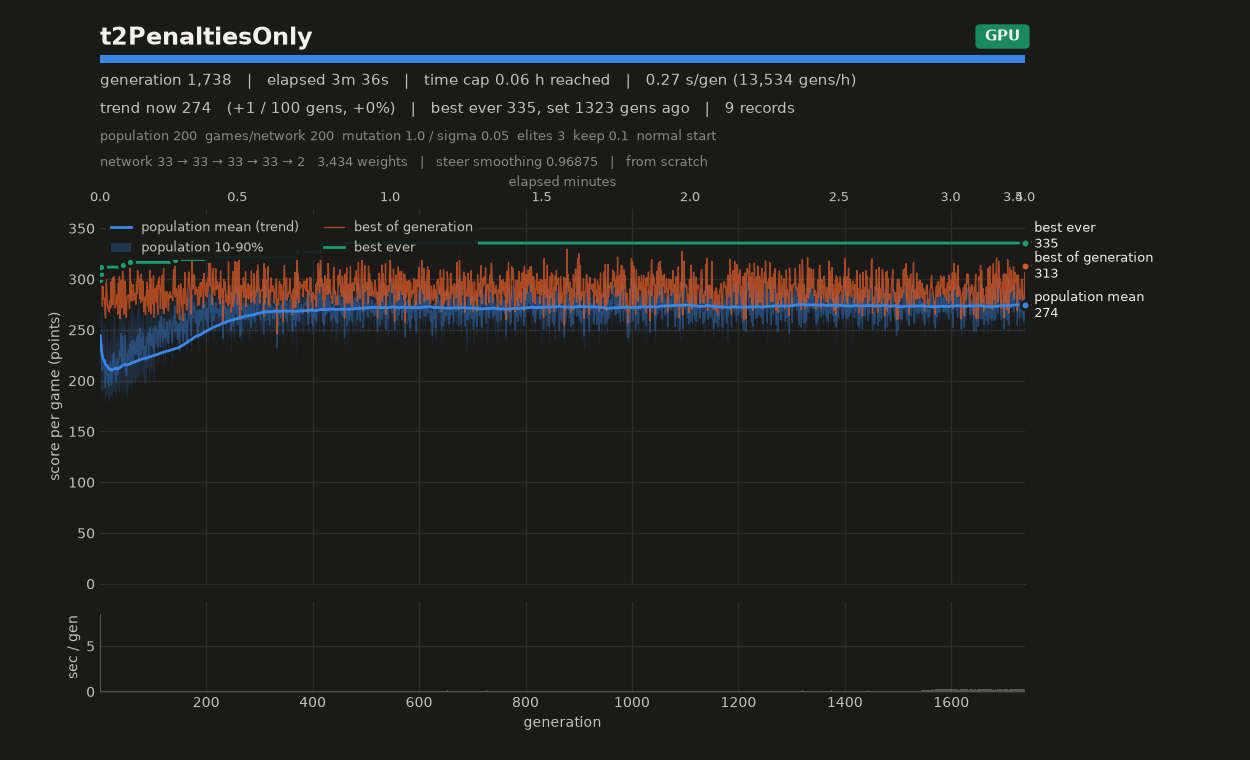

The data file committed next to this chart (first rows):
# name=t2PenaltiesOnly generations=10000…
gen, elapsed_s, mean, median, p10, p90, best, chosen
1, 8.52, 244.6, 249.7, 192.5, 286.7, 298.8, 298.8
2, 8.62, 229.7, 231.6, 189.2, 264.6, 304.8, 304.8
3, 8.70, 224.4, 214.4, 192.3, 272.1, 311.8, 311.8
4, 8.77, 210.5, 193.2, 183.9, 260.5, 301.5, 301.5
5, 8.84, 209.7, 206.6, 191.8, 233.9, 273.1, 273.1
6, 8.90, 211.4, 202.8, 189.5, 255.4, 292.9, 292.9
7, 8.97, 213.9, 204.2, 191.9, 253.7, 282.4, 282.4
8, 9.06, 212.9, 205.9, 185.1, 257.2, 280.2, 280.2
9, 9.14, 219.2, 214.9, 197.6, 252.1, 281.1, 281.1
10, 9.21, 193.8, 189.1, 177.1, 219.5, 265.4, 265.4
11, 9.30, 202.4, 198.9, 184.8, 233.3, 261.7, 261.7
12, 9.37, 211, 199.3, 185.4, 255.3, 299.9, 299.9
13, 9.45, 215.5, 205.7, 186.7, 259.9, 292.1, 292.1
14, 9.51, 209.3, 201.1, 187.6, 247, 280.2, 280.2
15, 9.58, 200.1, 187.3, 180.4, 243.3, 272.9, 272.9
16, 9.64, 196.8, 190.7, 183.1, 221.2, 270.7, 270.7
17, 9.72, 193.9, 183.4, 176.8, 235.5, 273.6, 273.6
18, 9.79, 207.6, 196, 186.4, 241, 267.5, 267.5
19, 9.87, 200.5, 190.9, 181.4, 241.5, 279, 279
20, 9.94, 218.5, 209.2, 188.1, 259.5, 271.4, 271.4
21, 10.01, 209.8, 201.1, 186.7, 255.3, 297.3, 297.3
22, 10.08, 195.9, 189.8, 183, 215.3, 272.6, 272.6
23, 10.14, 199.5, 191.6, 181.7, 237.9, 277.1, 277.1
24, 10.22, 225.8, 212.7, 193.8, 281.8, 301.2, 301.2
25, 10.28, 214, 210, 187.3, 247.2, 275.1, 275.1
26, 10.35, 224, 217.1, 192, 265.1, 300.2, 300.2
27, 10.43, 227.8, 228, 187.4, 264.7, 302.6, 302.6
28, 10.50, 221.5, 214.6, 198.3, 261.3, 298.1, 298.1
29, 10.58, 204, 191.8, 179, 246.1, 271.6, 271.6
30, 10.65, 211.8, 201.3, 189.8, 243.3, 274.9, 274.9
31, 10.72, 199.8, 192.1, 181.1, 229.8, 276.5, 276.5
32, 10.79, 221.6, 213.2, 197.9, 253.3, 284.9, 284.9
33, 10.85, 211.2, 204, 194.2, 243.5, 279.4, 279.4
34, 10.91, 205.7, 200.8, 188.4, 237.2, 265.4, 265.4
35, 10.98, 216.4, 206.7, 195, 256.4, 295.9, 295.9
36, 11.05, 219.8, 215.5, 185.3, 257.1, 279.1, 279.1
37, 11.13, 230.7, 224.6, 190.4, 273.4, 302.5, 302.5
38, 11.22, 223.8, 226.8, 198, 246.7, 261.1, 261.1
39, 11.28, 231.9, 229.5, 195.2, 266.9, 298.8, 298.8
40, 11.35, 246.4, 248.6, 213.6, 279.4, 297.7, 297.7
41, 11.42, 216.4, 208.2, 184.1, 251.9, 274.1, 274.1
42, 11.50, 217.9, 201.9, 189.6, 260.1, 271.6, 271.6
43, 11.59, 243.3, 241.6, 205.2, 292.7, 313.5, 313.5
44, 11.67, 225.7, 215.2, 190.1, 257.4, 297.4, 297.4
45, 11.74, 217.1, 206, 189, 254.1, 298.6, 298.6
46, 11.83, 228.9, 224.6, 203.2, 255.2, 265.6, 265.6
47, 11.89, 215.2, 206.4, 183.6, 252, 285.9, 285.9
48, 11.96, 244.7, 247.4, 208.5, 284.1, 298.1, 298.1
49, 12.02, 207.9, 199.2, 184.3, 241.2, 272.1, 272.1
50, 12.08, 204.8, 198.7, 182.8, 236.2, 262.1, 262.1
51, 12.14, 206.8, 193.9, 184.8, 239, 280.4, 280.4
52, 12.20, 226.3, 224.6, 194.1, 264.5, 282.4, 282.4
53, 12.25, 221.2, 213.3, 190.5, 257.7, 284.3, 284.3
54, 12.32, 230.4, 236.6, 198.4, 261.4, 284.5, 284.5
55, 12.40, 225.2, 217.2, 199.5, 251.2, 279.8, 279.8
56, 12.47, 218.1, 211.5, 192.1, 250.8, 270.8, 270.8
57, 12.56, 236.1, 248.3, 199.2, 279.2, 316.5, 316.5
58, 12.64, 215.5, 204.4, 189.7, 257.1, 279.6, 279.6
59, 12.72, 238.1, 242.4, 200.8, 279.1, 297.4, 297.4
... 1,679 more rows
